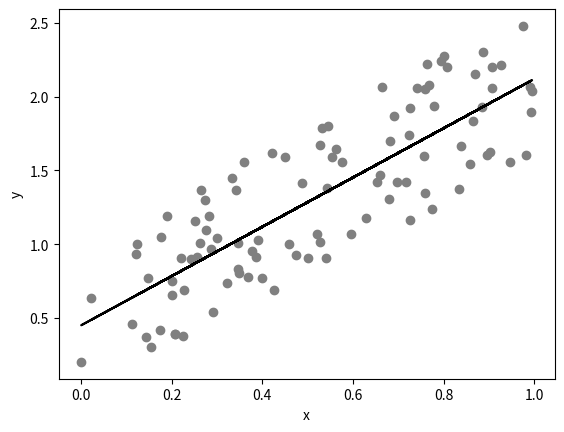

Here is the Python script that generated this plot:
# imports

import matplotlib.pyplot as plt
import pandas as pd
import seaborn as sns
import numpy as np
from scipy import interpolate
from scipy import stats

# @title Video 6: Drafting the Analysis
# Tech team will add code to format and display the video

# set up a random number generator
rng = np.random.default_rng()
# x is one hundred random numbers between 0 and 1
x = rng.random(100)
# y is one hundred random numbers according to the relationship y = 1.6x + 0.5
y = 1.6 * x + rng.random(100)

# plot
fig, ax = plt.subplots()
ax.scatter(x, y, color="gray")

# regression
res = stats.linregress(x, y)  # ordinary least sqaure

ax.plot(x, x * res.slope + res.intercept, color="k")
ax.set_xlabel("x")
ax.set_ylabel("y")

# summarize model

print(
    "pearson (r^2) value: "
    + "{:.2f}".format(res.rvalue**2)
    + " \nwith a p-value of: "
    + "{:.2e}".format(res.pvalue)
)